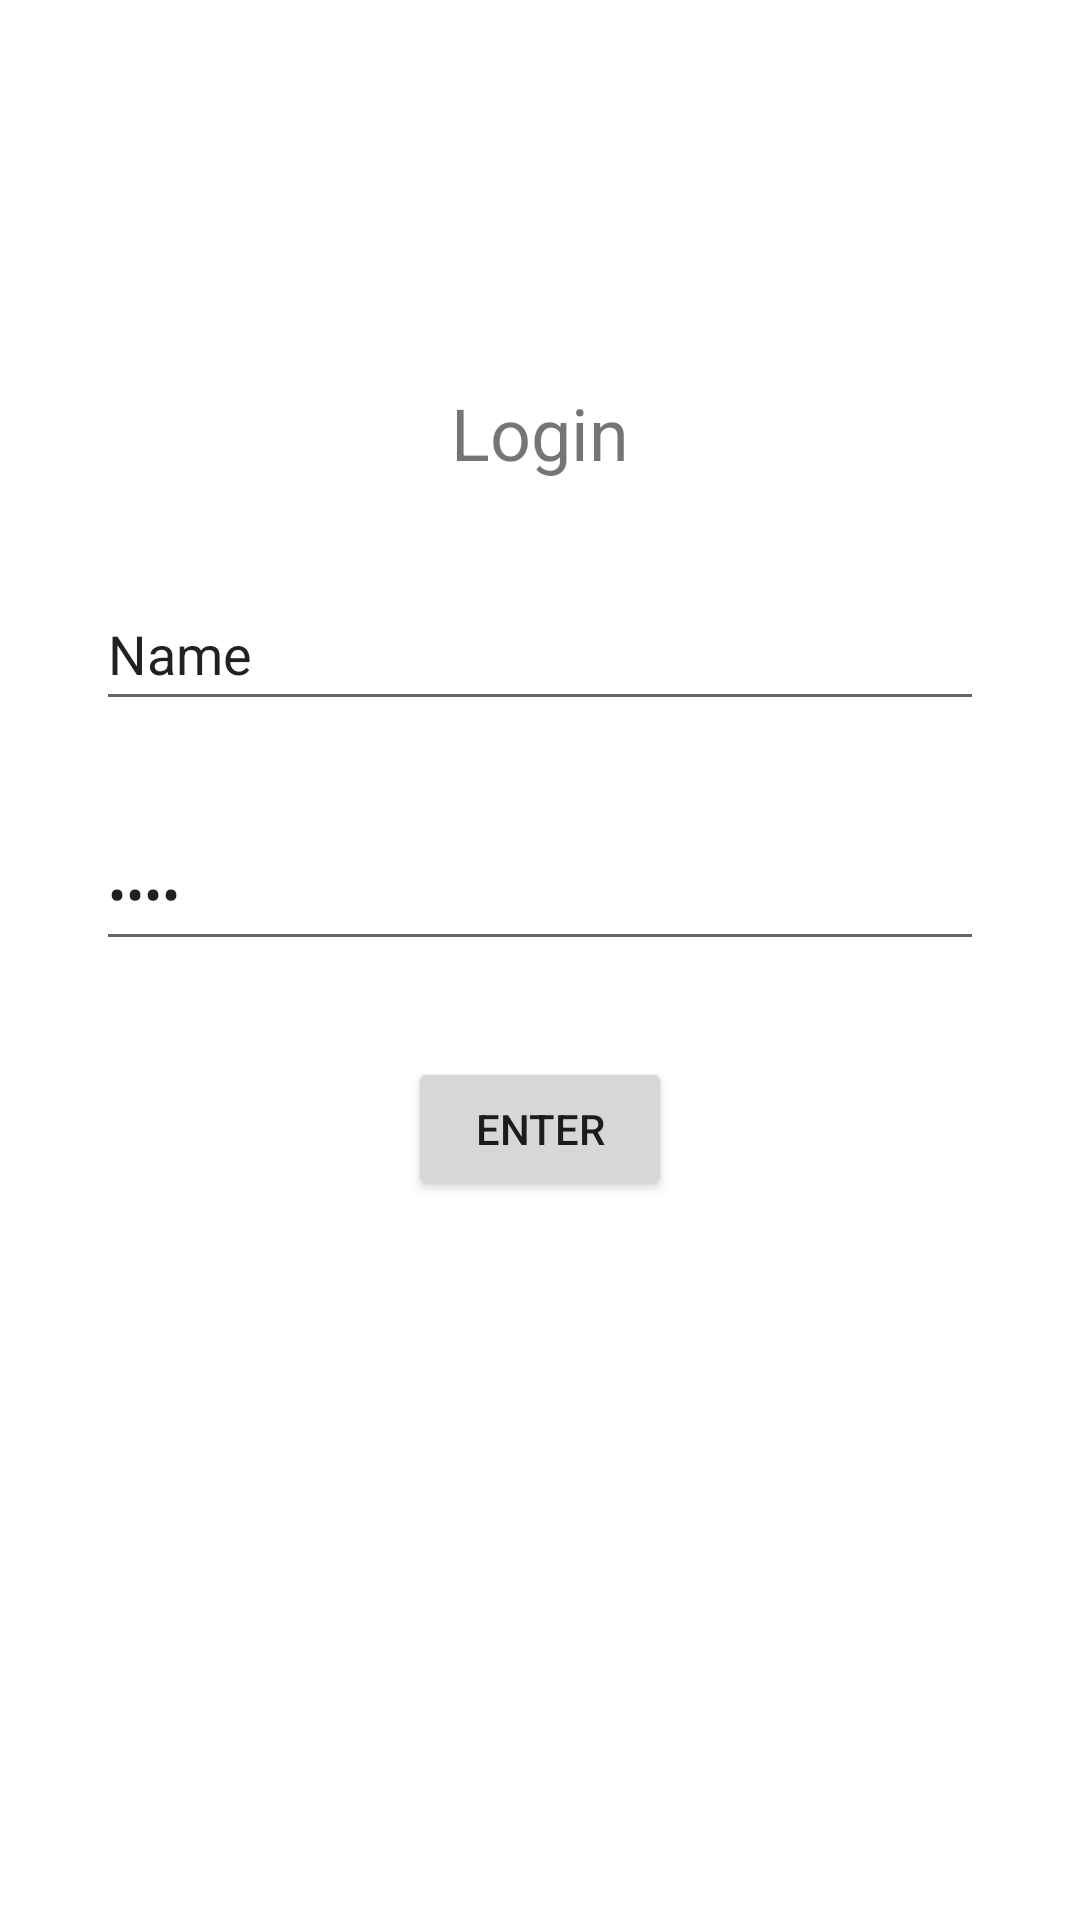

Android layout source for this screen:
<!-- AndroidManifest.xml: application theme Theme.Tprueba -->
<!-- res/layout/activity_main.xml -->
<?xml version="1.0" encoding="utf-8"?>
<androidx.constraintlayout.widget.ConstraintLayout xmlns:android="http://schemas.android.com/apk/res/android"
    xmlns:app="http://schemas.android.com/apk/res-auto"
    xmlns:tools="http://schemas.android.com/tools"
    android:layout_width="match_parent"
    android:layout_height="match_parent"
    tools:context=".MainActivity">

    <ImageView
        android:id="@+id/imageView2"
        android:layout_width="80dp"
        android:layout_height="80dp"
        android:layout_marginTop="16dp"
        app:layout_constraintEnd_toEndOf="parent"
        app:layout_constraintStart_toStartOf="parent"
        app:layout_constraintTop_toTopOf="parent"
        app:srcCompat="@drawable/ic_baseline_person" />

    <TextView
        android:id="@+id/textView"
        android:layout_width="wrap_content"
        android:layout_height="wrap_content"
        android:layout_marginTop="32dp"
        android:text="Login"
        android:textSize="24sp"

        app:layout_constraintEnd_toEndOf="parent"
        app:layout_constraintStart_toStartOf="parent"
        app:layout_constraintTop_toBottomOf="@+id/imageView2" />

    <EditText
        android:id="@+id/etUserName"
        android:layout_width="match_parent"
        android:layout_height="wrap_content"
        android:layout_marginHorizontal="32dp"
        android:layout_marginTop="32dp"
        android:hint="UserName"
        android:inputType="textPersonName"
        android:minHeight="48dp"
        android:text="Name"
        app:layout_constraintEnd_toEndOf="parent"
        app:layout_constraintStart_toStartOf="parent"
        app:layout_constraintTop_toBottomOf="@+id/textView" />

    <EditText
        android:id="@+id/etPassword"
        android:layout_width="match_parent"
        android:layout_height="wrap_content"
        android:layout_marginTop="32dp"
        android:layout_marginHorizontal="32dp"
        android:inputType="textWebPassword"
        android:minHeight="48dp"
        android:text="Name"
        app:layout_constraintEnd_toEndOf="parent"
        app:layout_constraintStart_toStartOf="parent"
        app:layout_constraintTop_toBottomOf="@+id/etUserName" />

    <Button
        android:id="@+id/btnEnter"
        android:layout_width="wrap_content"
        android:layout_height="wrap_content"
        android:layout_marginTop="32dp"
        android:text="Enter"
        app:layout_constraintEnd_toEndOf="parent"
        app:layout_constraintStart_toStartOf="parent"
        app:layout_constraintTop_toBottomOf="@+id/etPassword" />
</androidx.constraintlayout.widget.ConstraintLayout>
<!-- resources referenced by this layout -->
<resources>
  <style name="Theme.Tprueba" parent="Theme.MaterialComponents.DayNight.DarkActionBar">
          
          <item name="colorPrimary">@color/purple_500</item>
          <item name="colorPrimaryVariant">@color/purple_700</item>
          <item name="colorOnPrimary">@color/white</item>
          
          <item name="colorSecondary">@color/teal_200</item>
          <item name="colorSecondaryVariant">@color/teal_700</item>
          <item name="colorOnSecondary">@color/black</item>
          
          <item name="android:statusBarColor" tools:targetApi="l">?attr/colorPrimaryVariant</item>
          
      </style>
  <!-- not gathered from this repository: default colours our renderer supplied (Android Studio template values) -->
  <color name="purple_500">#FF6200EE</color>
  <color name="purple_700">#FF3700B3</color>
  <color name="teal_200">#FF03DAC5</color>
  <color name="teal_700">#FF018786</color>
  <color name="black">#FF000000</color>
  <color name="white">#FFFFFFFF</color>
</resources>
